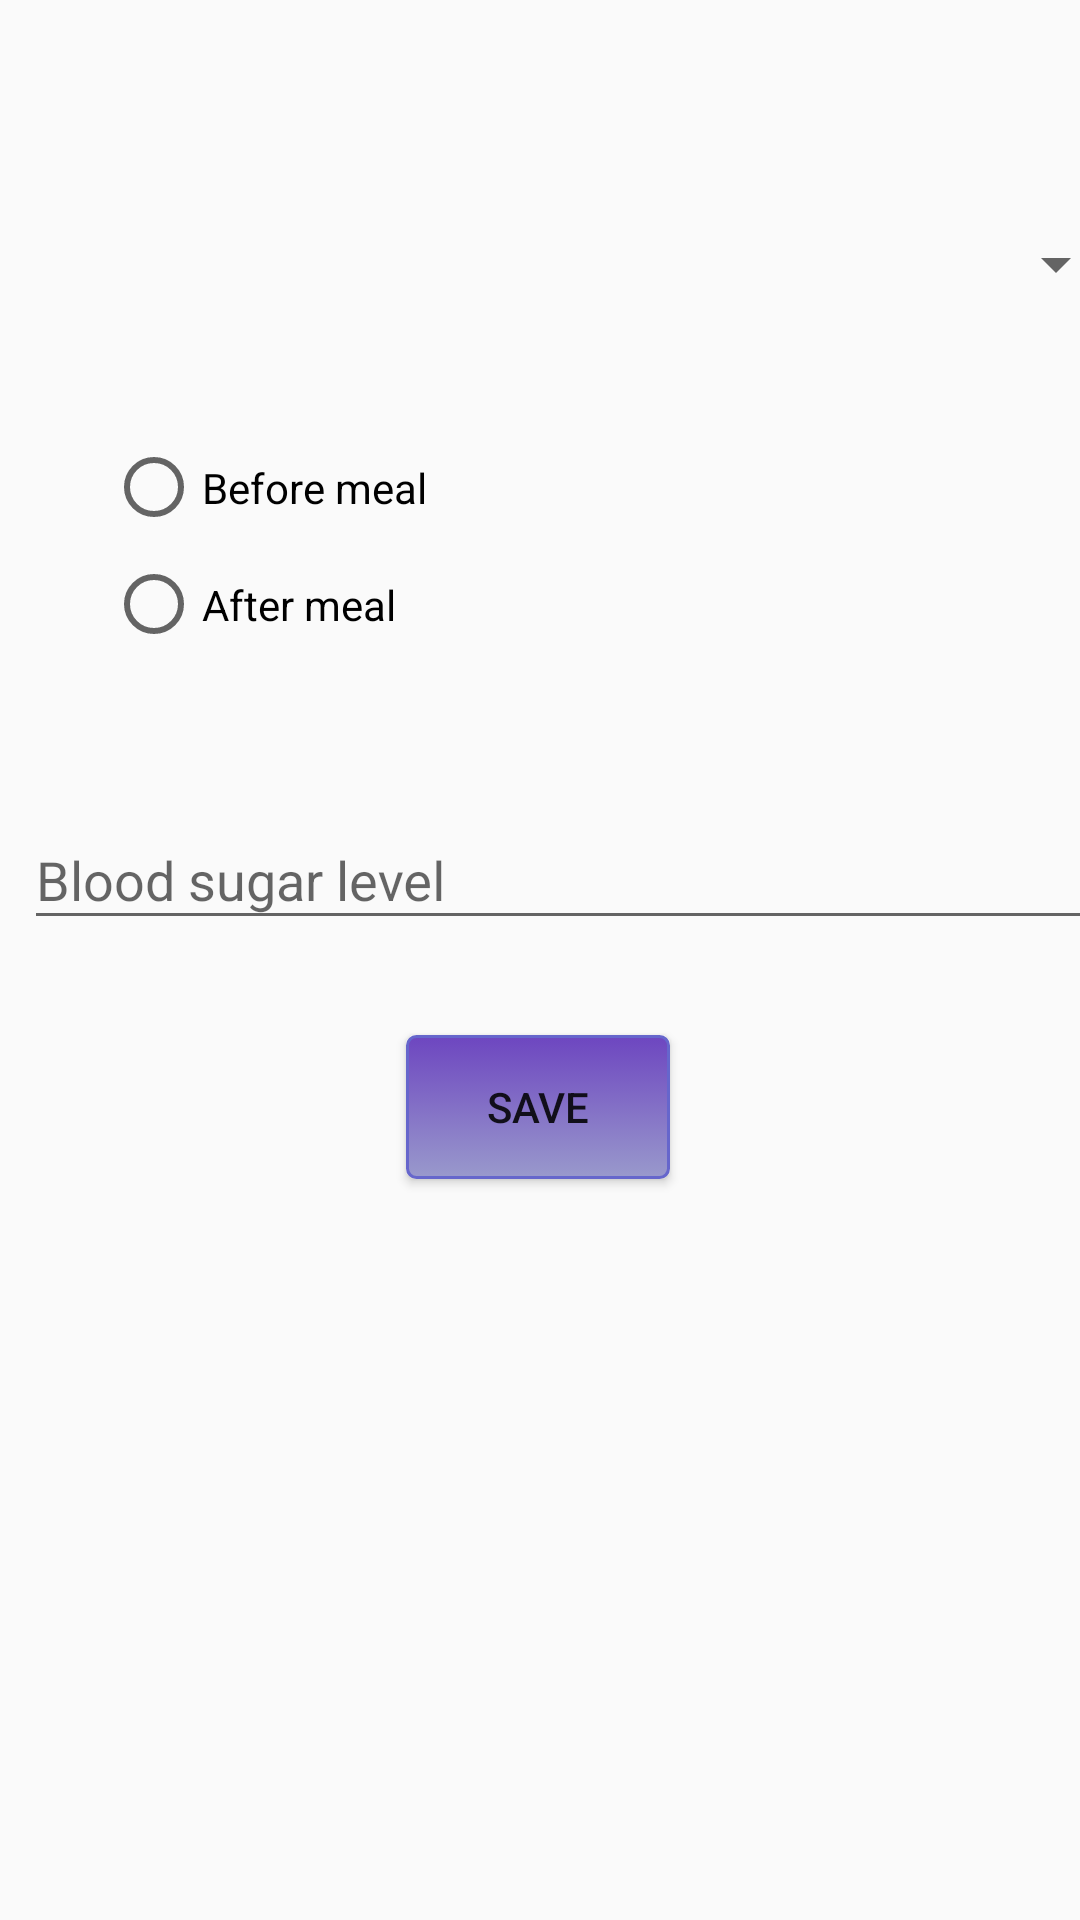

Write the Android layout XML for this screen, with the resource values it uses.
<!-- AndroidManifest.xml: application theme AppTheme -->
<!-- res/layout/activity_glycemic_profile.xml -->
<?xml version="1.0" encoding="utf-8"?>
<android.support.constraint.ConstraintLayout xmlns:android="http://schemas.android.com/apk/res/android"
    xmlns:app="http://schemas.android.com/apk/res-auto"
    xmlns:tools="http://schemas.android.com/tools"
    android:layout_width="match_parent"
    android:layout_height="match_parent"
    tools:context=".GlycemicProfileActivity">

    <RadioGroup
        android:id="@+id/glycemic_profile_rg"
        android:layout_width="242dp"
        android:layout_height="78dp"
        android:layout_marginStart="8dp"
        android:layout_marginLeft="8dp"
        android:layout_marginTop="40dp"
        android:layout_marginEnd="8dp"
        android:layout_marginRight="8dp"
        app:layout_constraintEnd_toEndOf="parent"
        app:layout_constraintHorizontal_bias="0.269"
        app:layout_constraintStart_toStartOf="parent"
        app:layout_constraintTop_toBottomOf="@+id/create_treatment_profile_spinner">

        <RadioButton
            android:id="@+id/glycemic_profile_before_radioBtn"
            android:layout_width="wrap_content"
            android:layout_height="44dp"
            android:layout_weight="1"
            android:text="@string/glycemic_profile_before_rb" />

        <RadioButton
            android:id="@+id/radioButton2"
            android:layout_width="wrap_content"
            android:layout_height="wrap_content"
            android:layout_weight="1"
            android:text="@string/glycemic_profile_after_rb" />
    </RadioGroup>

    <android.support.design.widget.TextInputLayout
        android:id="@+id/glycemic_profile_blood_sugar_tl"
        android:layout_width="395dp"
        android:layout_height="wrap_content"
        android:layout_marginStart="8dp"
        android:layout_marginLeft="8dp"
        android:layout_marginTop="8dp"
        android:layout_marginEnd="8dp"
        android:layout_marginRight="8dp"
        android:layout_marginBottom="8dp"
        app:layout_constraintBottom_toBottomOf="parent"
        app:layout_constraintEnd_toEndOf="parent"
        app:layout_constraintHorizontal_bias="0.0"
        app:layout_constraintStart_toStartOf="parent"
        app:layout_constraintTop_toBottomOf="@+id/glycemic_profile_rg"
        app:layout_constraintVertical_bias="0.099">

        <android.support.design.widget.TextInputEditText
            android:id="@+id/glycemic_profile_blood_sugar_te"
            android:layout_width="match_parent"
            android:layout_height="wrap_content"
            android:hint="@string/glycemic_profile_blood_sugar"
            android:inputType="number"/>
    </android.support.design.widget.TextInputLayout>

    <Button
        android:id="@+id/glycemic_profile_save_btn"
        android:layout_width="wrap_content"
        android:layout_height="wrap_content"
        android:layout_marginStart="8dp"
        android:layout_marginLeft="8dp"
        android:layout_marginTop="8dp"
        android:layout_marginEnd="8dp"
        android:layout_marginRight="8dp"
        android:layout_marginBottom="8dp"
        android:background="@drawable/mybutton"
        android:text="@string/glycemic_profile_save_btn"
        app:layout_constraintBottom_toBottomOf="parent"
        app:layout_constraintEnd_toEndOf="parent"
        app:layout_constraintHorizontal_bias="0.498"
        app:layout_constraintStart_toStartOf="parent"
        app:layout_constraintTop_toBottomOf="@+id/glycemic_profile_blood_sugar_tl"
        app:layout_constraintVertical_bias="0.09" />

    <TextView
        android:id="@+id/glycemic_profile_tv_important"
        android:layout_width="wrap_content"
        android:layout_height="wrap_content"
        android:layout_marginStart="8dp"
        android:layout_marginLeft="8dp"
        android:layout_marginTop="8dp"
        android:layout_marginEnd="8dp"
        android:layout_marginRight="8dp"
        android:layout_marginBottom="8dp"
        android:text="TextView"
        android:textColor="@color/red"
        android:visibility="invisible"
        app:layout_constraintBottom_toTopOf="@+id/glycemic_profile_blood_sugar_tl"
        app:layout_constraintEnd_toEndOf="parent"
        app:layout_constraintHorizontal_bias="0.836"
        app:layout_constraintStart_toStartOf="parent"
        app:layout_constraintTop_toBottomOf="@+id/glycemic_profile_rg"
        app:layout_constraintVertical_bias="0.615" />

    <Spinner
        android:id="@+id/create_treatment_profile_spinner"
        android:layout_width="368dp"
        android:layout_height="wrap_content"
        android:layout_marginStart="8dp"
        android:layout_marginLeft="8dp"
        android:layout_marginTop="76dp"
        android:layout_marginEnd="8dp"
        android:layout_marginRight="8dp"
        app:layout_constraintEnd_toEndOf="parent"
        app:layout_constraintHorizontal_bias="0.0"
        app:layout_constraintStart_toStartOf="parent"
        app:layout_constraintTop_toTopOf="parent" />
</android.support.constraint.ConstraintLayout>
<!-- resources referenced by this layout -->
<resources>
  <color name="red">#FF0000</color>
  <!-- drawable mybutton (drawable) -->
  <?xml version="1.0" encoding="utf-8"?>
  <selector xmlns:android="http://schemas.android.com/apk/res/android" >
      <item android:state_pressed="true" >
          <shape android:shape="rectangle"  >
              <corners android:radius="3dip" />
              <stroke android:width="1dip" android:color="#6666cc" />
              <gradient android:angle="-90" android:startColor="#6600cc" android:endColor="#9999ff"  />
          </shape>
      </item>
      <item android:state_focused="true">
          <shape android:shape="rectangle"  >
              <corners android:radius="3dip" />
              <stroke android:width="1dip" android:color="#6666cc" />
              <solid android:color="#9999cc"/>
          </shape>
      </item>
      <item >
          <shape android:shape="rectangle"  >
              <corners android:radius="3dip" />
              <stroke android:width="1dip" android:color="#6666cc" />
              <gradient android:angle="-90" android:startColor="#6D46C0" android:endColor="#9999cc" />
          </shape>
      </item>
  </selector>
  <string name="glycemic_profile_after_rb">After meal</string>
  <string name="glycemic_profile_before_rb">Before meal</string>
  <string name="glycemic_profile_blood_sugar">Blood sugar level</string>
  <string name="glycemic_profile_save_btn">Save</string>
  <style name="AppTheme" parent="Theme.AppCompat.Light">
          
          <item name="colorPrimary">@color/colorPrimary</item>
          <item name="colorPrimaryDark">@color/colorPrimaryDark</item>
          <item name="colorAccent">@color/colorAccent</item>
          
      </style>
  <color name="colorPrimary">#6633cc</color>
  <color name="colorPrimaryDark">#666699</color>
  <color name="colorAccent">#D81B60</color>
</resources>
